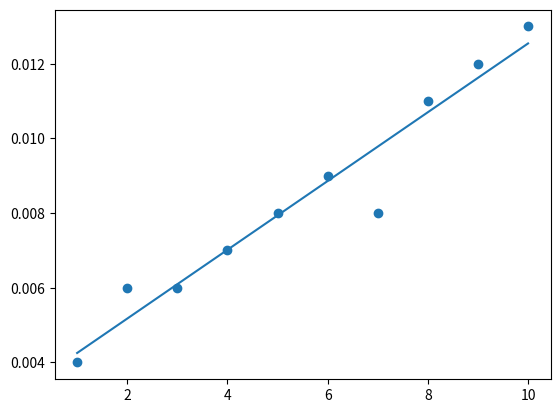

Here is the Python script that generated this plot:
import matplotlib.pyplot as plt
import numpy as np


x = np.array([1, 2, 3, 4, 5, 6, 7, 8, 9, 10])
y = np.array([0.004, 0.006, 0.006, 0.007, 0.008, 0.009, 0.008, 0.011, 0.012, 0.013])


a, b = np.polyfit(x, y, 1)
plt.scatter(x, y)

plt.plot(x, a*x+b)        
plt.show()